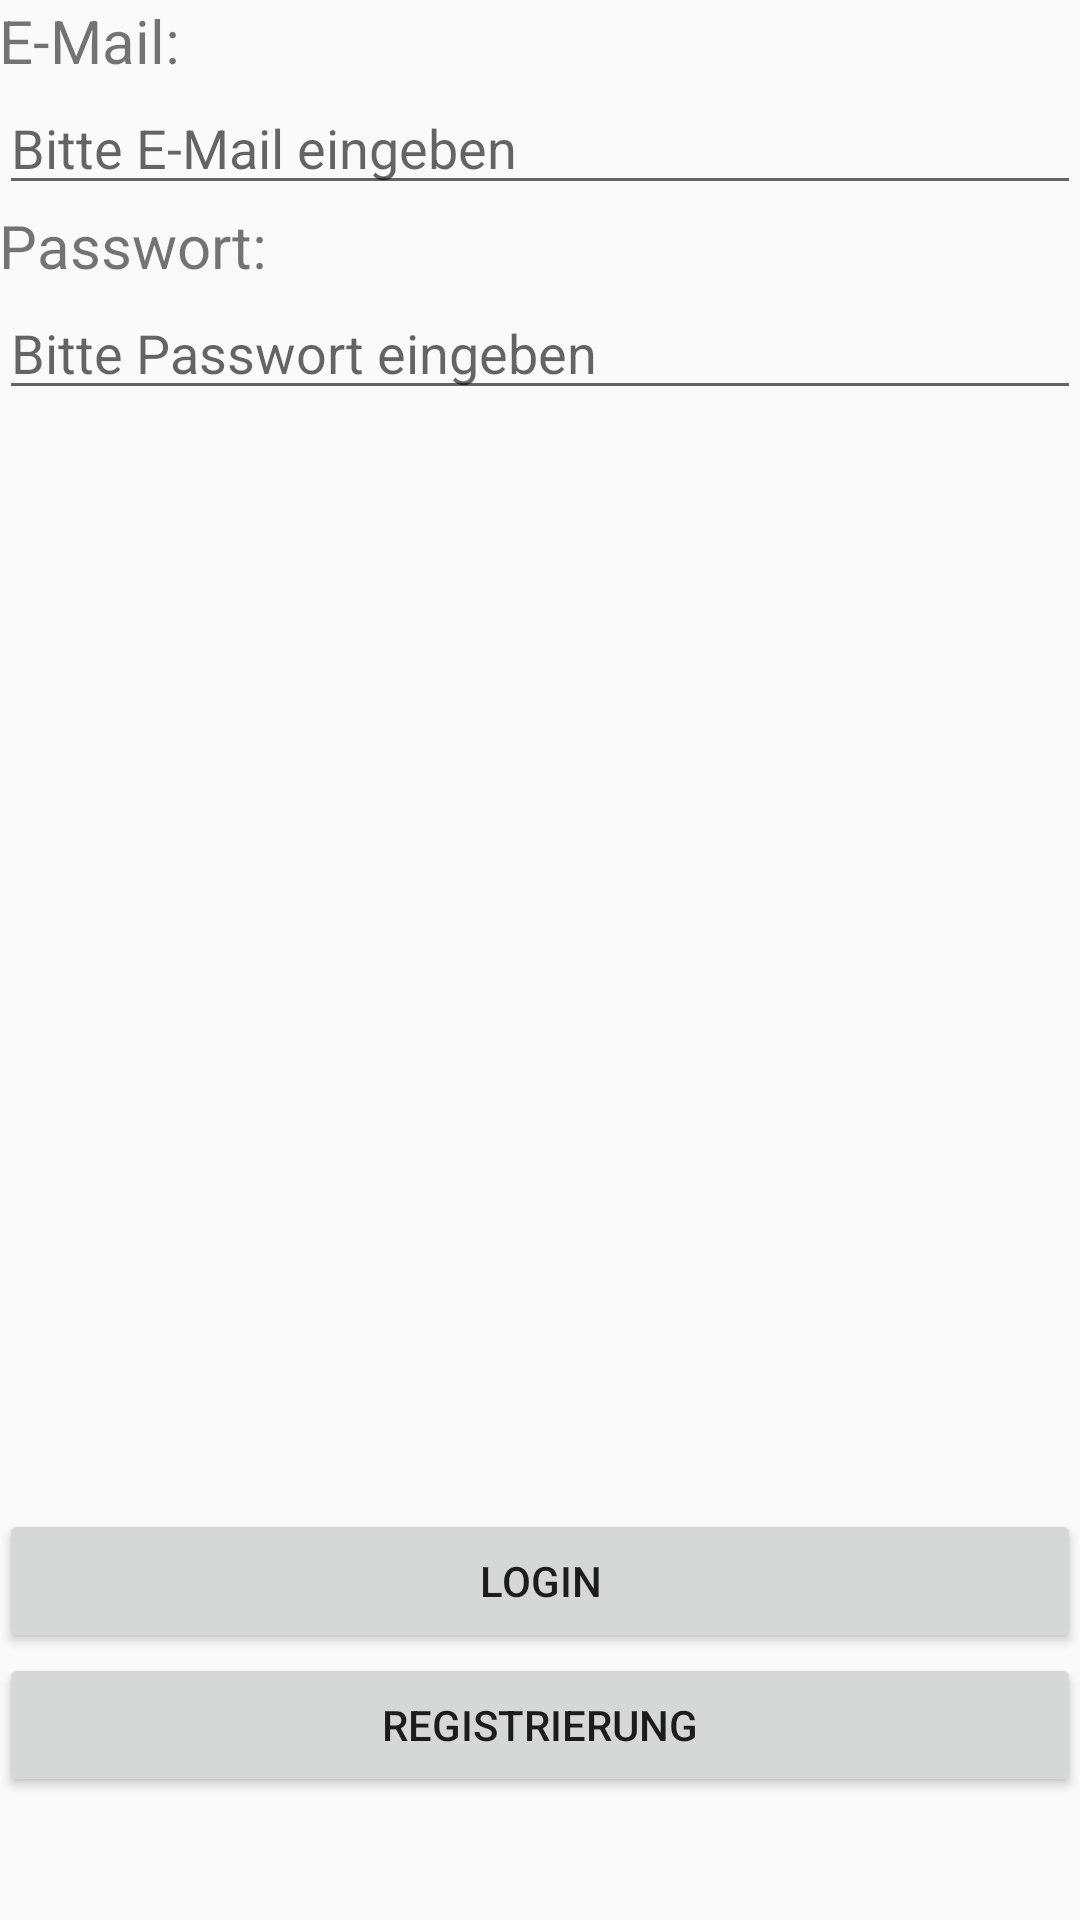

Write the Android layout XML for this screen, with the resource values it uses.
<!-- AndroidManifest.xml: application theme CustomActionBarTheme -->
<!-- res/layout/activity_main.xml -->
<RelativeLayout xmlns:android="http://schemas.android.com/apk/res/android"
    xmlns:tools="http://schemas.android.com/tools" android:layout_width="match_parent"
    android:layout_height="match_parent" android:paddingLeft="@dimen/activity_horizontal_margin"
    android:paddingRight="@dimen/activity_horizontal_margin"
    android:paddingTop="@dimen/activity_vertical_margin"
    android:paddingBottom="@dimen/activity_vertical_margin" tools:context=".MainActivity">

    <TextView
        android:layout_width="match_parent"
        android:layout_height="wrap_content"
        android:text="@string/username"
        android:id="@+id/textViewUser"
        android:layout_alignParentTop="true"
        android:layout_alignParentLeft="true"
        android:layout_alignParentStart="true"
        android:textSize="20dp"/>

    <EditText
        android:layout_width="match_parent"
        android:layout_height="wrap_content"
        android:id="@+id/editUsername"
        android:hint="Bitte E-Mail eingeben"
        android:layout_below="@+id/textViewUser"
        android:layout_alignParentLeft="true"
        android:layout_alignParentStart="true"
        android:inputType="textEmailAddress"/>

    <TextView
        android:layout_width="match_parent"
        android:layout_height="wrap_content"
        android:text="@string/password"
        android:id="@+id/textViewPassword"
        android:layout_below="@+id/editUsername"
        android:layout_alignParentLeft="true"
        android:layout_alignParentStart="true"
        android:textSize="20dp"/>

    <EditText
        android:layout_width="match_parent"
        android:layout_height="wrap_content"
        android:id="@+id/editTextPassword"
        android:hint="Bitte Passwort eingeben"
        android:layout_below="@+id/textViewPassword"
        android:layout_alignParentLeft="true"
        android:layout_alignParentStart="true"
        android:inputType="textPassword"/>

    <Button
        android:layout_width="match_parent"
        android:layout_height="wrap_content"
        android:text="@string/login"
        android:id="@+id/login"
        android:layout_above="@+id/reg"
        android:layout_alignLeft="@+id/reg"
        android:layout_alignStart="@+id/reg"
        android:onClick="login"/>

    <Button
        android:layout_width="match_parent"
        android:layout_height="wrap_content"
        android:text="@string/reg"
        android:id="@+id/reg"
        android:layout_marginBottom="41dp"
        android:layout_alignParentBottom="true"
        android:layout_alignParentRight="true"
        android:layout_alignParentEnd="true"
        android:onClick="registration"/>

</RelativeLayout>
<!-- resources referenced by this layout -->
<resources>
  <string name="login">Login</string>
  <string name="password">Passwort:</string>
  <string name="reg">Registrierung</string>
  <string name="username">E-Mail:</string>
  <style name="CustomActionBarTheme" parent="@style/Theme.AppCompat.Light.DarkActionBar">
          <item name="android:actionBarStyle">@style/MyActionBar</item>
          
          <item name="actionBarStyle">@style/MyActionBar</item>
      </style>
  <style name="MyActionBar" parent="@style/Widget.AppCompat.Light.ActionBar.Solid.Inverse">
          <item name="android:background">@drawable/actionbar_background</item>
  
          
          <item name="background">@drawable/actionbar_background</item>
      </style>
  <!-- drawable actionbar_background (drawable) -->
  <?xml version="1.0" encoding="utf-8"?>
  <shape xmlns:android="http://schemas.android.com/apk/res/android" android:shape="rectangle">
      <solid android:color="#229e20" />
  </shape>
</resources>
